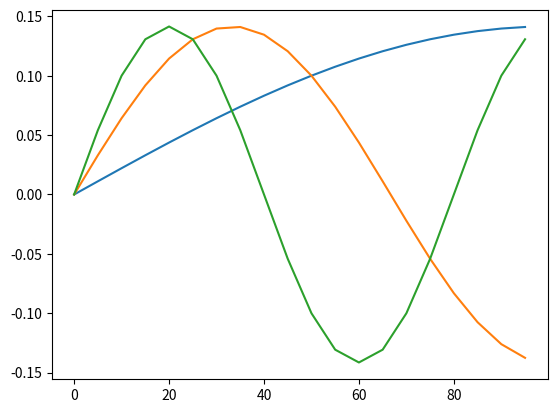

Here is the Python script that generated this plot:
# rkhs


class Green1_eigen(object):
    """
    Returns an object with two useful attributes:
        eiv: a 1xP numpy array containing the P largest eigenvalues of the reproducing kernel
        eif: a 1xP list containing the eigenfunctions corresponding to these largest eigenvalues

    """

    def __init__(self, P, T, theta):
        self.P = P
        self.T = T
        self.theta = theta
        self.eifs = [lambda x: 0] * P

        import numpy as np
        self.eivs = np.zeros(P)
        self.deivs = np.zeros((P, theta.shape[0]))
        self.d2eivs = np.zeros((P, theta.shape[0], theta.shape[0]))

        from numpy import pi, sqrt, sin

        self.eifs = [(lambda s, j=j: (sqrt(2./self.T) * sin((s/self.T) * ((j+1) * pi - pi / 2.)))) for j in range(self.P)]

        for j in np.arange(1, self.P + 1):
            self.eivs[j-1] = self.theta[0] * (self.T ** 2) / ((j * pi) + pi / 2) ** 2
            self.deivs[j-1] = (self.T ** 2) / ((j * pi) + pi / 2) ** 2
            self.d2eivs[j-1] = 0

    def set_theta(self,theta):
        from numpy import pi
        for j in range(self.P):
            self.eivs[j] = theta[0] * (self.T ** 2) / ((j * pi) + pi / 2) ** 2
            self.deivs[j] = (self.T ** 2) / ((j * pi) + pi / 2) ** 2
            self.d2eivs[j] = 0


if __name__ == "__main__":
    import numpy as np
    g = Green1_eigen(8, 100., np.array([1., 1., 1.]))
    t = np.arange(0., 100., 5.)
    import matplotlib.pyplot as plt

    plt.plot(t, g.eifs[0](t))
    plt.plot(t, g.eifs[1](t))
    plt.plot(t, g.eifs[2](t))
    plt.show()
